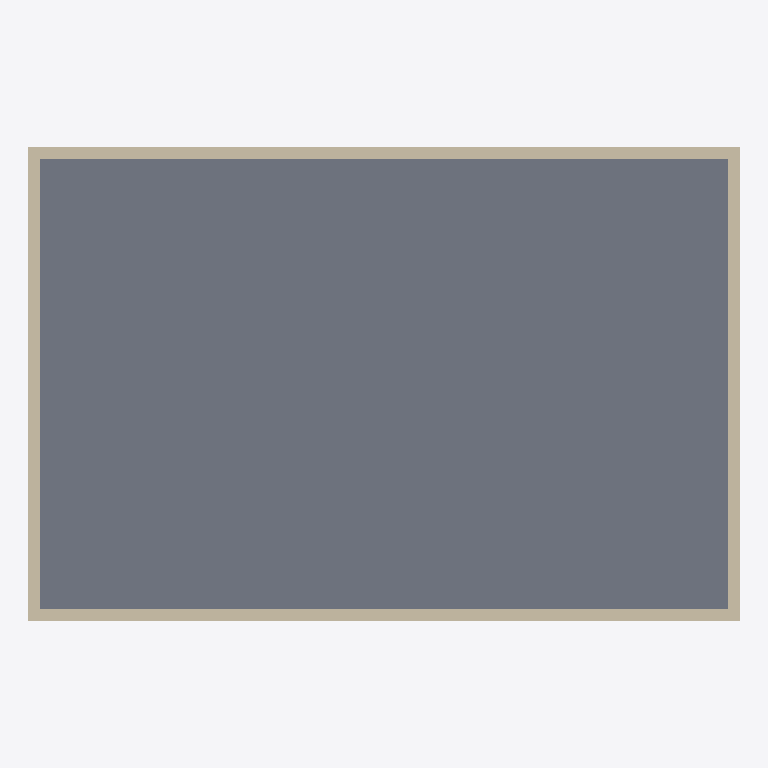
Plan cut of the same IFC building model at storey 'Ground Floor' (level 0.00 m, cut at 1.40 m), seen from above with north up, elements coloured by IFC class (only those large enough to see are counted): 4 walls (beige), 1 slab (grey). Cut surfaces are drawn darker.
Extent 12.0 m × 8.0 m × 3.2 m (x, y, z). Storeys (1): Ground Floor at 0.00 m. Elements (6): 4 IfcWall, 1 IfcRoof, 1 IfcSlab.

HEADER;
FILE_DESCRIPTION(('ViewDefinition[DesignTransferView]'),'2;1');
FILE_NAME('/dev/null','2026-04-21T16:33:37+00:00',(''),(''),'IfcOpenShell 0.8.5','IfcOpenShell 0.8.5','Nobody');
FILE_SCHEMA(('IFC4'));
ENDSEC;
DATA;
#1=IFCPROJECT('12jdekJin7Jf72Kwno9FMT',$,'c11 init',$,$,$,$,(#10),#5);
#12=IFCSITE('1Cp$qwEkbCEesMgdaS0h8u',$,'Site',$,$,$,$,$,$,$,$,$,$,$);
#13=IFCBUILDING('1rEH17i7v8$gOd$hqWwW_T',$,'Building',$,$,$,$,$,$,$,$,$);
#16=IFCBUILDINGSTOREY('3COIus4N5FPe$zvwS$MyfC',$,'Ground Floor',$,$,#27,$,$,$,0.0);
#146=IFCSLAB('0O9f0iOwT2huu79GPefMNx',$,'RanchSlab',$,$,#164,#153,$,$);
#183=IFCWALL('2SosiTC7P9Ihsp9xIFfriu',$,'archicad-c-11-init-0-A',$,$,#204,#194,$,$);
#227=IFCWALL('2UmDgPRSf1X941BYFUDY2K',$,'archicad-c-11-init-0-C',$,$,#248,#238,$,$);
#205=IFCWALL('29VQt1Wmb6SwErWigNcW$j',$,'archicad-c-11-init-0-B',$,$,#226,#216,$,$);
#249=IFCWALL('1$pxljnRv0iQxpOvMqiuWC',$,'archicad-c-11-init-0-D',$,$,#270,#260,$,$);
ENDSEC;
